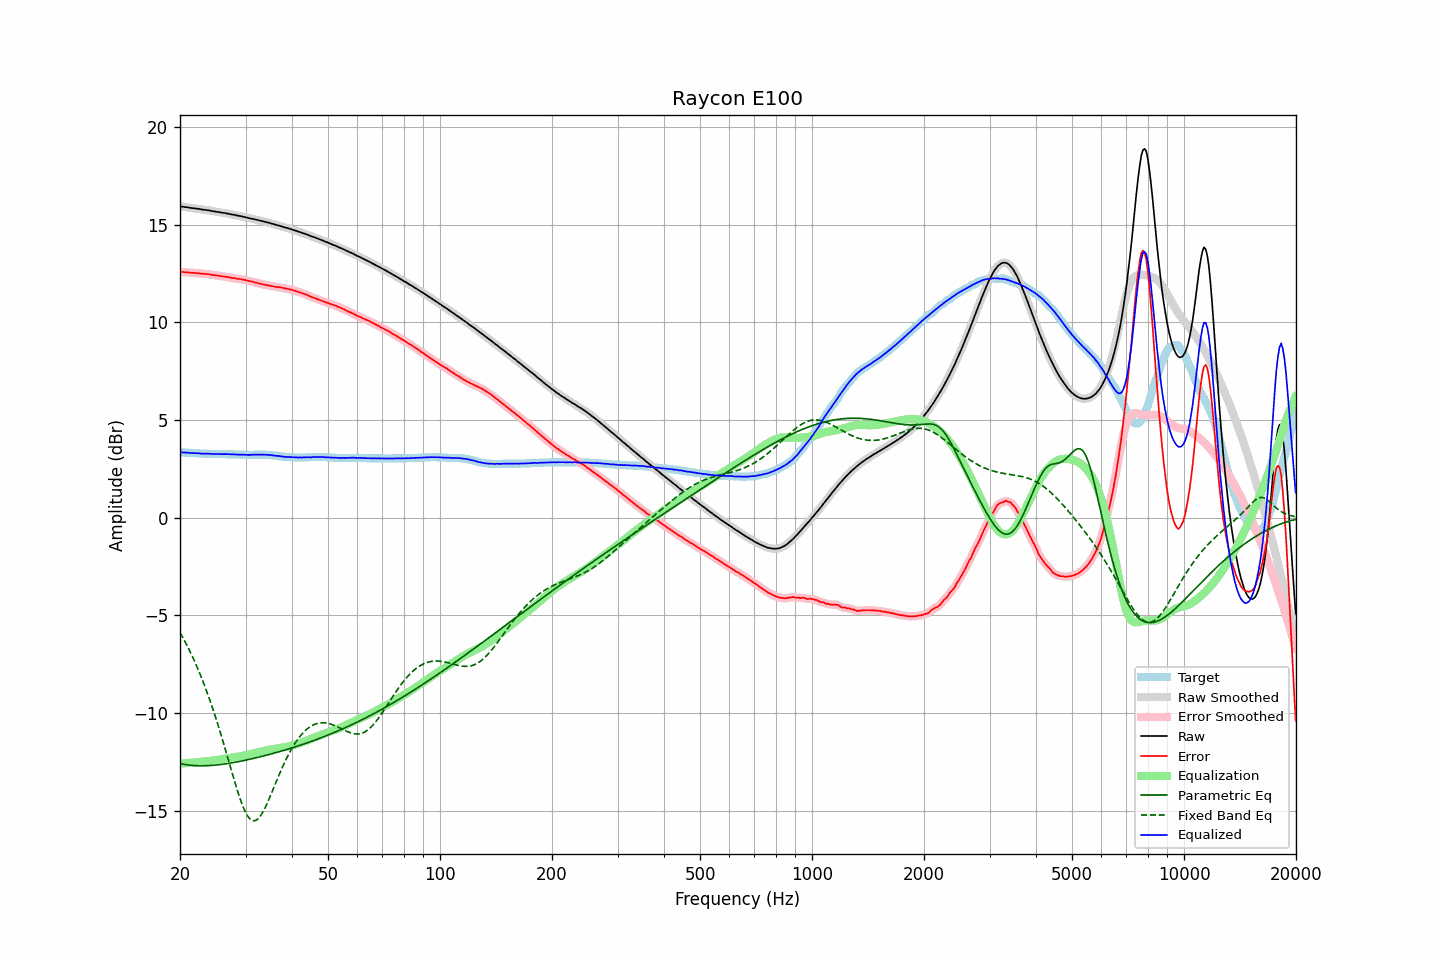

Values plotted in this chart, from the file beside it:
frequency, raw, error, smoothed, error_smoothed, equalization, parametric_eq, fixed_band_eq, equalized_raw, equalized_smoothed, target
20.00, 15.94, 12.59, 15.93, 12.59, -12.59, -12.58, -5.87, 3.35, 3.35, 3.35
20.20, 15.93, 12.58, 15.93, 12.58, -12.58, -12.60, -6.02, 3.34, 3.35, 3.35
20.40, 15.92, 12.58, 15.92, 12.58, -12.58, -12.62, -6.17, 3.34, 3.34, 3.34
20.61, 15.91, 12.57, 15.91, 12.57, -12.57, -12.63, -6.32, 3.34, 3.34, 3.34
20.81, 15.90, 12.57, 15.90, 12.57, -12.56, -12.64, -6.48, 3.33, 3.33, 3.33
21.02, 15.89, 12.56, 15.88, 12.56, -12.56, -12.66, -6.64, 3.33, 3.33, 3.33
21.23, 15.87, 12.55, 15.87, 12.55, -12.55, -12.67, -6.81, 3.32, 3.32, 3.32
21.44, 15.86, 12.54, 15.86, 12.54, -12.54, -12.67, -6.98, 3.31, 3.31, 3.32
21.66, 15.85, 12.54, 15.85, 12.53, -12.54, -12.68, -7.16, 3.31, 3.31, 3.31
21.87, 15.84, 12.53, 15.84, 12.53, -12.53, -12.69, -7.34, 3.31, 3.31, 3.31
22.09, 15.83, 12.53, 15.83, 12.53, -12.52, -12.69, -7.52, 3.30, 3.31, 3.30
22.31, 15.82, 12.52, 15.82, 12.52, -12.51, -12.70, -7.71, 3.30, 3.30, 3.30
22.54, 15.81, 12.51, 15.80, 12.51, -12.51, -12.70, -7.91, 3.30, 3.29, 3.30
22.76, 15.79, 12.50, 15.79, 12.50, -12.50, -12.70, -8.11, 3.28, 3.29, 3.29
22.99, 15.78, 12.49, 15.78, 12.49, -12.49, -12.70, -8.32, 3.28, 3.28, 3.29
23.22, 15.77, 12.49, 15.77, 12.48, -12.49, -12.70, -8.53, 3.28, 3.28, 3.28
23.45, 15.76, 12.48, 15.76, 12.48, -12.48, -12.70, -8.75, 3.28, 3.28, 3.28
23.69, 15.75, 12.47, 15.75, 12.47, -12.47, -12.69, -8.97, 3.28, 3.28, 3.28
23.92, 15.74, 12.47, 15.73, 12.46, -12.46, -12.69, -9.20, 3.28, 3.27, 3.27
24.16, 15.72, 12.45, 15.72, 12.45, -12.45, -12.68, -9.44, 3.27, 3.27, 3.27
24.40, 15.70, 12.43, 15.70, 12.43, -12.44, -12.68, -9.68, 3.26, 3.26, 3.27
24.65, 15.69, 12.42, 15.68, 12.42, -12.42, -12.67, -9.93, 3.26, 3.26, 3.27
24.89, 15.68, 12.42, 15.67, 12.41, -12.41, -12.66, -10.18, 3.26, 3.26, 3.26
25.14, 15.66, 12.40, 15.66, 12.40, -12.40, -12.65, -10.44, 3.26, 3.26, 3.26
25.39, 15.65, 12.39, 15.65, 12.39, -12.39, -12.65, -10.70, 3.26, 3.26, 3.26
25.65, 15.64, 12.38, 15.63, 12.37, -12.37, -12.64, -10.97, 3.26, 3.26, 3.26
25.91, 15.62, 12.36, 15.62, 12.36, -12.36, -12.63, -11.24, 3.25, 3.26, 3.26
26.16, 15.61, 12.35, 15.61, 12.35, -12.35, -12.61, -11.52, 3.26, 3.26, 3.26
26.43, 15.60, 12.34, 15.59, 12.34, -12.34, -12.60, -11.80, 3.26, 3.25, 3.26
26.69, 15.58, 12.33, 15.58, 12.33, -12.32, -12.59, -12.09, 3.25, 3.26, 3.25
26.96, 15.57, 12.32, 15.56, 12.31, -12.31, -12.58, -12.37, 3.25, 3.25, 3.25
27.23, 15.55, 12.30, 15.55, 12.30, -12.30, -12.57, -12.66, 3.25, 3.25, 3.25
27.50, 15.53, 12.28, 15.53, 12.28, -12.28, -12.55, -12.94, 3.24, 3.25, 3.25
27.77, 15.52, 12.27, 15.51, 12.27, -12.27, -12.54, -13.23, 3.24, 3.24, 3.25
28.05, 15.51, 12.27, 15.50, 12.26, -12.26, -12.52, -13.51, 3.25, 3.24, 3.24
28.33, 15.48, 12.24, 15.48, 12.24, -12.24, -12.51, -13.78, 3.23, 3.24, 3.24
28.62, 15.47, 12.23, 15.46, 12.23, -12.23, -12.49, -14.04, 3.24, 3.23, 3.24
28.90, 15.45, 12.22, 15.45, 12.22, -12.22, -12.48, -14.29, 3.23, 3.23, 3.23
29.19, 15.44, 12.21, 15.43, 12.21, -12.20, -12.46, -14.53, 3.23, 3.23, 3.23
29.48, 15.42, 12.19, 15.42, 12.19, -12.19, -12.44, -14.75, 3.23, 3.23, 3.23
29.78, 15.40, 12.18, 15.40, 12.18, -12.17, -12.43, -14.94, 3.22, 3.22, 3.22
30.08, 15.38, 12.16, 15.38, 12.16, -12.16, -12.41, -15.11, 3.22, 3.22, 3.22
30.38, 15.36, 12.14, 15.36, 12.14, -12.14, -12.39, -15.26, 3.22, 3.22, 3.22
30.68, 15.34, 12.12, 15.34, 12.12, -12.12, -12.37, -15.37, 3.22, 3.22, 3.22
30.99, 15.32, 12.10, 15.32, 12.10, -12.10, -12.35, -15.45, 3.22, 3.22, 3.22
31.30, 15.31, 12.09, 15.30, 12.08, -12.08, -12.33, -15.50, 3.23, 3.22, 3.22
31.61, 15.29, 12.06, 15.29, 12.06, -12.06, -12.32, -15.51, 3.23, 3.23, 3.23
31.93, 15.27, 12.04, 15.27, 12.04, -12.04, -12.30, -15.50, 3.23, 3.23, 3.23
32.24, 15.25, 12.02, 15.25, 12.02, -12.02, -12.28, -15.45, 3.23, 3.23, 3.23
32.57, 15.23, 12.00, 15.23, 12.00, -12.00, -12.26, -15.37, 3.23, 3.23, 3.23
32.89, 15.21, 11.98, 15.21, 11.98, -11.98, -12.24, -15.27, 3.23, 3.23, 3.23
33.22, 15.19, 11.96, 15.19, 11.96, -11.96, -12.22, -15.14, 3.23, 3.23, 3.23
33.55, 15.17, 11.94, 15.17, 11.94, -11.94, -12.19, -15.00, 3.23, 3.23, 3.23
33.89, 15.15, 11.92, 15.15, 11.92, -11.92, -12.17, -14.84, 3.22, 3.22, 3.23
34.23, 15.13, 11.91, 15.13, 11.90, -11.91, -12.15, -14.66, 3.22, 3.22, 3.22
34.57, 15.11, 11.89, 15.11, 11.89, -11.89, -12.13, -14.47, 3.22, 3.22, 3.22
34.92, 15.09, 11.88, 15.08, 11.88, -11.87, -12.11, -14.28, 3.21, 3.21, 3.21
35.27, 15.06, 11.86, 15.06, 11.86, -11.86, -12.09, -14.08, 3.20, 3.20, 3.20
35.62, 15.04, 11.85, 15.03, 11.84, -11.84, -12.06, -13.88, 3.19, 3.19, 3.19
35.97, 15.01, 11.82, 15.01, 11.82, -11.83, -12.04, -13.68, 3.18, 3.18, 3.19
... 635 more rows
